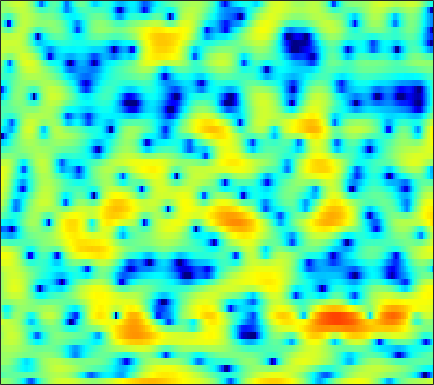

The file beside this chart, header and first rows:
0.92852, 0.83388, 0.64548, 0.35788, 0.060893, -0.44994, -1.1049, -1.7384, -2.7925, -4.1268, -5.8289, -7.4219, -10.08, -12.976, -13.751, -11.434, -8.1969, -6.1484, -3.9224, -2.1736, -0.74828, 0.13956, 1.1113, 1.8911
-2.239, -1.92, -1.61, -1.413, -1.336, -1.309, -1.347, -1.409, -1.516, -1.633, -1.727, -1.769, -1.778, -1.706, -1.589, -1.357, -1.04, -0.7507, -0.3211, 0.1354, 0.5878, 0.9153, 1.317, 1.66
-0.7837, -0.7186, -0.7697, -0.976, -1.238, -1.735, -2.399, -3.006, -3.923, -4.904, -5.79, -6.244, -6.362, -5.851, -5.15, -4.003, -2.811, -1.95, -0.8978, 0.03027, 0.8261, 1.342, 1.923, 2.383
0.9208, 0.9479, 0.8489, 0.5876, 0.2696, -0.3263, -1.137, -1.897, -3.11, -4.527, -6.008, -6.912, -7.341, -6.613, -5.568, -4.009, -2.539, -1.561, -0.4571, 0.4336, 1.136, 1.552, 1.966, 2.234
0.8986, 1.078, 1.215, 1.242, 1.194, 1.048, 0.823, 0.62, 0.3184, 0.01547, -0.2556, -0.4073, -0.5364, -0.5627, -0.5191, -0.3952, -0.216, -0.06119, 0.1451, 0.3142, 0.4423, 0.4889, 0.4649, 0.3306
1.271, 1.521, 1.762, 1.899, 1.936, 1.906, 1.787, 1.645, 1.388, 1.075, 0.7174, 0.4394, 0.05409, -0.3049, -0.5405, -0.7966, -0.9649, -1.033, -1.035, -0.9812, -0.8961, -0.8421, -0.8076, -0.8458
1.741, 2.14, 2.557, 2.834, 2.941, 2.95, 2.793, 2.564, 2.111, 1.486, 0.664, -0.0695, -1.223, -2.557, -3.641, -5.064, -6.075, -6.289, -5.773, -4.719, -3.527, -2.727, -1.845, -1.194
0.9922, 1.81, 2.612, 3.126, 3.334, 3.396, 3.224, 2.949, 2.391, 1.603, 0.5631, -0.3834, -1.978, -4.003, -5.909, -9.093, -12.55, -13.1, -10.21, -7.054, -4.675, -3.336, -2.002, -1.06
1.75, 2.273, 2.76, 3.019, 3.075, 2.971, 2.677, 2.333, 1.715, 0.9385, 0.001498, -0.7641, -1.794, -2.743, -3.32, -3.834, -4.009, -3.87, -3.399, -2.705, -1.96, -1.449, -0.9097, -0.5782
3.569, 3.336, 3.051, 2.825, 2.678, 2.463, 2.171, 1.821, 1.117, 0.06882, -1.405, -2.799, -5.072, -7.522, -8.582, -7.761, -5.577, -3.974, -2.221, -0.8778, 0.1057, 0.6107, 1.013, 1.101
0.5017, -1.419, -3.462, -3.502, -2.387, -0.7424, 0.4446, 0.9479, 1.112, 0.7656, -0.1082, -1.126, -2.852, -4.611, -5.282, -4.545, -2.685, -1.271, 0.3346, 1.536, 2.376, 2.771, 3.04, 2.985
-1.782, -3.655, -5.517, -5.322, -4.071, -2.201, -0.7762, -0.02862, 0.6043, 0.8885, 0.8953, 0.7918, 0.5822, 0.3815, 0.2768, 0.2957, 0.4578, 0.6539, 0.9456, 1.237, 1.475, 1.594, 1.648, 1.546
0.5272, 0.3661, 0.2852, 0.3852, 0.5582, 0.8637, 1.157, 1.33, 1.472, 1.461, 1.314, 1.117, 0.7728, 0.3677, 0.04629, -0.3587, -0.7216, -0.938, -1.108, -1.167, -1.135, -1.062, -0.944, -0.8508
0.6247, 1.253, 1.947, 2.491, 2.809, 3.089, 3.23, 3.235, 3.09, 2.757, 2.228, 1.691, 0.7759, -0.3709, -1.377, -2.884, -4.42, -5.397, -6.139, -6.071, -5.442, -4.861, -4.164, -3.595
0.3731, 1.495, 2.644, 3.48, 3.921, 4.301, 4.457, 4.424, 4.167, 3.671, 2.914, 2.155, 0.8423, -0.9019, -2.575, -5.505, -9.822, -14.94, -23.57, -14.66, -10.26, -8.448, -7.086, -6.482
0.8029, 1.67, 2.632, 3.361, 3.758, 4.097, 4.211, 4.157, 3.902, 3.442, 2.773, 2.135, 1.098, -0.1372, -1.175, -2.659, -4.132, -5.093, -6.004, -6.431, -6.57, -6.647, -6.915, -7.577
1.082, 1.782, 2.54, 3.09, 3.371, 3.574, 3.582, 3.471, 3.192, 2.76, 2.195, 1.703, 0.9733, 0.1833, -0.4255, -1.251, -2.041, -2.596, -3.276, -3.89, -4.471, -4.916, -5.542, -6.246
2.057, 2.584, 3.1, 3.41, 3.515, 3.486, 3.285, 3.028, 2.556, 1.955, 1.273, 0.7332, 0.01553, -0.6566, -1.111, -1.648, -2.11, -2.428, -2.853, -3.298, -3.784, -4.173, -4.719, -5.255
3.982, 4.222, 4.387, 4.378, 4.251, 3.914, 3.385, 2.85, 1.942, 0.832, -0.4446, -1.465, -2.746, -3.684, -4.026, -4.007, -3.713, -3.47, -3.275, -3.324, -3.651, -4.094, -4.963, -6.089
5.272, 5.253, 5.129, 4.878, 4.589, 4.058, 3.305, 2.571, 1.312, -0.3853, -2.727, -5.146, -10.05, -19.44, -17.33, -9.792, -6.151, -4.509, -3.173, -2.569, -2.572, -2.969, -4.081, -6.053
3.328, 3.14, 2.868, 2.554, 2.287, 1.864, 1.331, 0.8556, 0.06067, -0.943, -2.174, -3.206, -4.554, -5.388, -5.361, -4.535, -3.349, -2.504, -1.62, -1.042, -0.7805, -0.7729, -0.965, -1.316
-1.707, -2.011, -2.356, -2.628, -2.767, -2.857, -2.804, -2.712, -2.579, -2.442, -2.349, -2.292, -2.188, -2.014, -1.835, -1.5, -1.098, -0.7896, -0.398, -0.05627, 0.2386, 0.4269, 0.6667, 0.9174
-8.651, -8.816, -9.217, -9.86, -10.3, -10.27, -9.184, -7.982, -6.246, -4.697, -3.44, -2.676, -1.864, -1.244, -0.8773, -0.5017, -0.2371, -0.09816, 0.03619, 0.1468, 0.2824, 0.4384, 0.7507, 1.202
-13.96, -12.59, -12.65, -14.73, -18.25, -26.13, -16.38, -11.72, -7.724, -5.037, -3.097, -1.978, -0.8598, -0.08582, 0.3021, 0.5561, 0.5324, 0.3427, -0.1295, -0.7801, -1.447, -1.756, -1.629, -0.7722
-5.988, -6.21, -6.572, -7.02, -7.275, -7.188, -6.459, -5.596, -4.144, -2.686, -1.354, -0.4754, 0.4819, 1.165, 1.47, 1.574, 1.27, 0.7316, -0.5303, -2.676, -6.404, -11.63, -19.51, -7.654
-1.073, -1.737, -2.634, -3.499, -4.096, -4.677, -4.97, -4.847, -4.24, -3.267, -2.086, -1.213, -0.1577, 0.6866, 1.145, 1.494, 1.506, 1.28, 0.665, -0.2812, -1.392, -2.085, -2.322, -1.552
1.327, 0.3489, -1.211, -3.114, -4.835, -7.667, -10.85, -12.28, -10.77, -7.621, -4.888, -3.233, -1.448, -0.068, 0.7451, 1.556, 2.094, 2.326, 2.447, 2.39, 2.236, 2.091, 1.902, 1.721
2.992, 1.94, 0.2463, -1.88, -3.789, -6.768, -9.99, -11.49, -10.63, -8.082, -5.696, -4.146, -2.349, -0.8199, 0.1667, 1.27, 2.138, 2.639, 3.109, 3.369, 3.421, 3.33, 3.027, 2.473
3.94, 3.009, 1.566, -0.06807, -1.389, -3.184, -4.854, -5.873, -6.869, -7.206, -6.801, -6.023, -4.564, -2.915, -1.716, -0.274, 0.919, 1.657, 2.393, 2.868, 3.072, 3.059, 2.808, 2.283
4.63, 3.783, 2.461, 0.9354, -0.3622, -2.336, -4.623, -6.69, -10.15, -15.17, -18.41, -14.41, -9.394, -5.921, -3.941, -1.871, -0.2706, 0.6684, 1.612, 2.234, 2.573, 2.642, 2.512, 2.166
4.924, 4.184, 3.021, 1.634, 0.4478, -1.349, -3.429, -5.115, -7.525, -9.645, -10.43, -9.67, -7.67, -5.434, -3.878, -2.073, -0.5959, 0.2803, 1.188, 1.788, 2.102, 2.159, 2.021, 1.655
4.942, 4.386, 3.472, 2.349, 1.37, -0.104, -1.742, -3.03, -4.648, -5.918, -6.541, -6.425, -5.568, -4.19, -3.03, -1.526, -0.2257, 0.5694, 1.359, 1.833, 1.979, 1.889, 1.503, 0.8222
4.666, 4.417, 3.873, 3.065, 2.257, 0.9065, -0.8191, -2.483, -5.282, -9.188, -13.95, -13.68, -8.777, -4.951, -2.854, -0.7395, 0.7793, 1.61, 2.341, 2.677, 2.612, 2.297, 1.512, 0.2675
2.672, 2.85, 2.813, 2.485, 2.044, 1.204, 0.02521, -1.086, -2.921, -4.942, -6.45, -6.339, -4.642, -2.483, -1.038, 0.5233, 1.673, 2.292, 2.803, 2.952, 2.749, 2.35, 1.449, 0.09056
-0.5331, -0.1445, 0.1736, 0.3054, 0.3097, 0.1795, -0.07098, -0.3069, -0.6396, -0.9129, -0.9611, -0.8308, -0.4173, 0.1492, 0.6087, 1.191, 1.676, 1.934, 2.116, 2.103, 1.893, 1.602, 1.019, 0.2239
-3.302, -3.082, -2.687, -2.215, -1.843, -1.369, -0.9211, -0.6301, -0.2645, 0.05587, 0.3634, 0.5802, 0.8512, 1.097, 1.253, 1.398, 1.463, 1.453, 1.382, 1.267, 1.106, 0.9608, 0.7444, 0.4716
-7.877, -7.851, -6.9, -5.479, -4.422, -3.103, -1.941, -1.175, -0.2808, 0.4898, 1.076, 1.418, 1.708, 1.822, 1.784, 1.568, 1.179, 0.8268, 0.3564, -0.001939, -0.1367, -0.07884, 0.1582, 0.4686
-24.88, -20.18, -12.03, -8.45, -6.635, -4.75, -3.077, -1.847, -0.3688, 0.9052, 1.91, 2.456, 2.888, 2.933, 2.693, 1.985, 0.7861, -0.4758, -2.597, -4.678, -5.013, -3.827, -1.79, -0.09037
-6.034, -7.016, -7.934, -8.88, -9.619, -9.549, -7.251, -4.832, -1.907, 0.3635, 2.036, 2.903, 3.614, 3.815, 3.63, 2.896, 1.502, -0.1022, -3.231, -7.503, -8.308, -5.328, -1.89, 0.2729
-3.088, -4.208, -6.042, -8.584, -11.2, -13.71, -10.02, -6.566, -3.137, -0.6669, 1.082, 2.008, 2.824, 3.243, 3.317, 3.126, 2.637, 2.148, 1.44, 0.8764, 0.6863, 0.8031, 1.119, 1.387
-2.311, -2.717, -3.297, -3.801, -4.034, -3.913, -3.31, -2.583, -1.463, -0.3967, 0.5157, 1.063, 1.596, 1.931, 2.08, 2.157, 2.16, 2.135, 2.067, 2.009, 1.959, 1.912, 1.772, 1.488
-2.259, -2.207, -2.121, -1.975, -1.796, -1.475, -1.08, -0.7855, -0.3726, -0.03489, 0.1835, 0.2726, 0.3046, 0.2701, 0.2489, 0.3037, 0.5001, 0.7212, 1.094, 1.474, 1.78, 1.924, 1.983, 1.838
-3.302, -3.077, -2.58, -1.944, -1.439, -0.8332, -0.3139, -0.02866, 0.1621, 0.1195, -0.2137, -0.6742, -1.558, -2.657, -3.447, -3.944, -3.403, -2.452, -0.9635, 0.3734, 1.423, 2.001, 2.508, 2.727
-8.601, -7.928, -5.971, -3.92, -2.634, -1.271, -0.3264, 0.1499, 0.4272, 0.2991, -0.2878, -1.111, -2.909, -5.95, -9.924, -25.72, -12.37, -6.866, -2.778, -0.2645, 1.392, 2.267, 3.032, 3.451
-17.71, -14.3, -9.024, -5.641, -3.851, -2.096, -0.8922, -0.2761, 0.2304, 0.3748, 0.1698, -0.2053, -0.9881, -1.997, -2.701, -3.139, -2.682, -1.838, -0.5007, 0.7339, 1.709, 2.247, 2.734, 2.966
-5.667, -5.564, -4.913, -3.946, -3.156, -2.15, -1.233, -0.6541, -0.02224, 0.4237, 0.6759, 0.7562, 0.7545, 0.6805, 0.6357, 0.6379, 0.7607, 0.9302, 1.192, 1.46, 1.676, 1.76, 1.767, 1.626
-2.747, -3.072, -3.328, -3.304, -3.071, -2.479, -1.659, -0.9749, -0.09636, 0.671, 1.28, 1.62, 1.931, 2.112, 2.164, 2.153, 2.085, 1.991, 1.825, 1.601, 1.315, 1.068, 0.6625, 0.1797
-1.585, -2.743, -4.534, -6.172, -6.582, -5.418, -3.305, -1.74, 0.008091, 1.346, 2.318, 2.834, 3.268, 3.453, 3.448, 3.28, 2.934, 2.575, 1.999, 1.321, 0.5697, 0.002227, -0.7452, -1.459
0.2049, -1.456, -4.726, -10, -13.61, -8.259, -3.439, -1.032, 1.184, 2.666, 3.626, 4.076, 4.368, 4.344, 4.149, 3.667, 2.919, 2.195, 1.007, -0.4076, -1.98, -3.158, -4.465, -5.176
2.433, 1.764, 0.8584, 0.1656, 0.001906, 0.3457, 1.13, 1.821, 2.658, 3.282, 3.63, 3.705, 3.562, 3.148, 2.665, 1.791, 0.6552, -0.3881, -2.156, -4.467, -7.708, -11.26, -18.71, -18.06
3.249, 3.117, 2.939, 2.802, 2.754, 2.784, 2.896, 2.972, 3.034, 2.962, 2.703, 2.355, 1.676, 0.765, -0.06895, -1.317, -2.646, -3.677, -5.061, -6.584, -8.286, -9.687, -11.12, -11.08
3.306, 3.36, 3.373, 3.375, 3.372, 3.372, 3.357, 3.302, 3.12, 2.755, 2.145, 1.489, 0.2886, -1.325, -2.819, -5.107, -7.351, -8.443, -8.633, -8.012, -7.282, -6.824, -6.309, -5.8
2.673, 2.641, 2.557, 2.531, 2.592, 2.759, 2.952, 3.08, 3.106, 2.903, 2.377, 1.73, 0.4398, -1.484, -3.478, -7.401, -14.23, -22.15, -13.49, -8.454, -5.776, -4.462, -3.271, -2.487
0.6127, -0.1137, -1.167, -1.843, -1.71, -0.7361, 0.5613, 1.431, 2.297, 2.76, 2.808, 2.571, 1.926, 0.9083, -0.04581, -1.419, -2.638, -3.142, -3.094, -2.454, -1.617, -1.056, -0.4365, -0.02129
-1.689, -3.631, -8.068, -20.24, -17.34, -7.015, -2.676, -0.6822, 1.085, 2.131, 2.667, 2.795, 2.683, 2.337, 1.972, 1.446, 0.9616, 0.6846, 0.4641, 0.4102, 0.4566, 0.524, 0.5868, 0.5684
-0.4942, -1.358, -2.512, -3.21, -3.069, -2.04, -0.6414, 0.3448, 1.41, 2.143, 2.544, 2.66, 2.577, 2.293, 1.974, 1.457, 0.9385, 0.5743, 0.1906, -0.05364, -0.183, -0.2198, -0.2911, -0.4435
1.132, 0.9526, 0.8137, 0.8533, 1.002, 1.362, 1.833, 2.182, 2.558, 2.792, 2.823, 2.697, 2.325, 1.699, 1.082, 0.08436, -1.041, -1.858, -2.721, -3.078, -2.893, -2.572, -2.122, -1.882
0.8496, 1.042, 1.4, 1.838, 2.18, 2.611, 2.977, 3.199, 3.38, 3.386, 3.193, 2.881, 2.23, 1.237, 0.2293, -1.593, -4.197, -6.891, -11.66, -12.88, -8.516, -5.921, -3.622, -2.316
